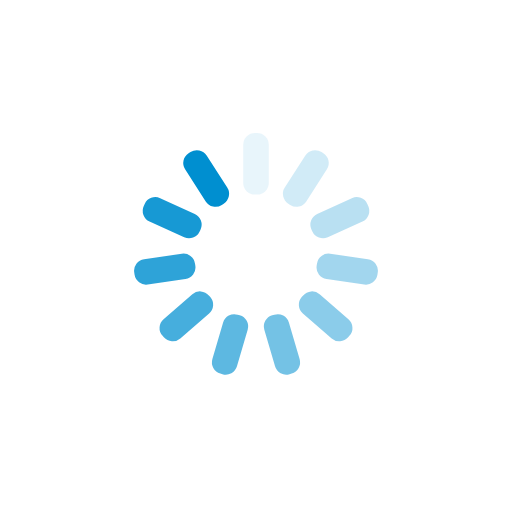
t = 0.00 s
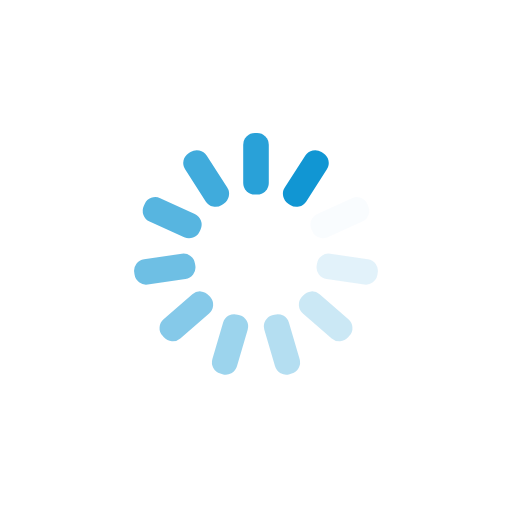
t = 0.25 s
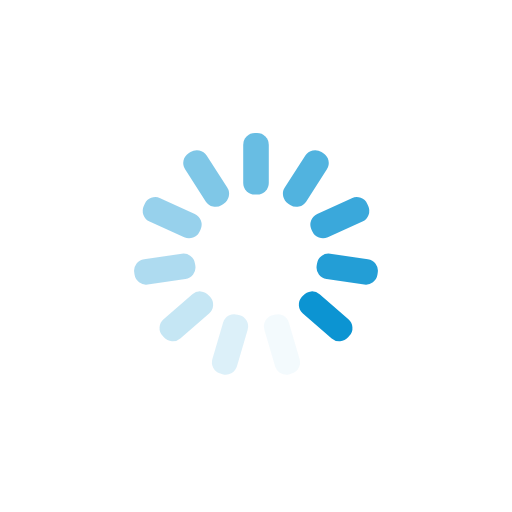
t = 0.50 s
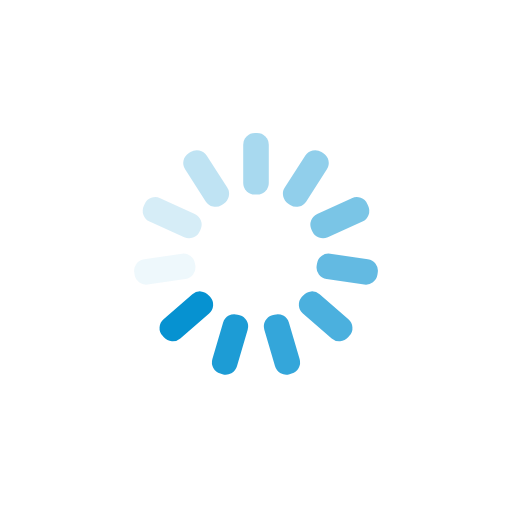
t = 0.75 s

The animated SVG that drew these frames (rendered in a browser with its animation timeline set to each time). Animation: 11 SMIL elements (animate=11); one cycle of 1.00 s, repeats indefinitely.

<?xml version="1.0" encoding="utf-8"?>
<svg xmlns="http://www.w3.org/2000/svg" xmlns:xlink="http://www.w3.org/1999/xlink" style="margin: auto; background: none; display: block; shape-rendering: auto;" width="354px" height="354px" viewBox="0 0 100 100" preserveAspectRatio="xMidYMid">
<g transform="rotate(0 50 50)">
  <rect x="47.5" y="26" rx="2.2800000000000002" ry="2.2800000000000002" width="5" height="12" fill="#008fd0">
    <animate attributeName="opacity" values="1;0" keyTimes="0;1" dur="1s" begin="-0.9090909090909091s" repeatCount="indefinite"></animate>
  </rect>
</g><g transform="rotate(32.72727272727273 50 50)">
  <rect x="47.5" y="26" rx="2.2800000000000002" ry="2.2800000000000002" width="5" height="12" fill="#008fd0">
    <animate attributeName="opacity" values="1;0" keyTimes="0;1" dur="1s" begin="-0.8181818181818182s" repeatCount="indefinite"></animate>
  </rect>
</g><g transform="rotate(65.45454545454545 50 50)">
  <rect x="47.5" y="26" rx="2.2800000000000002" ry="2.2800000000000002" width="5" height="12" fill="#008fd0">
    <animate attributeName="opacity" values="1;0" keyTimes="0;1" dur="1s" begin="-0.7272727272727273s" repeatCount="indefinite"></animate>
  </rect>
</g><g transform="rotate(98.18181818181819 50 50)">
  <rect x="47.5" y="26" rx="2.2800000000000002" ry="2.2800000000000002" width="5" height="12" fill="#008fd0">
    <animate attributeName="opacity" values="1;0" keyTimes="0;1" dur="1s" begin="-0.6363636363636364s" repeatCount="indefinite"></animate>
  </rect>
</g><g transform="rotate(130.9090909090909 50 50)">
  <rect x="47.5" y="26" rx="2.2800000000000002" ry="2.2800000000000002" width="5" height="12" fill="#008fd0">
    <animate attributeName="opacity" values="1;0" keyTimes="0;1" dur="1s" begin="-0.5454545454545454s" repeatCount="indefinite"></animate>
  </rect>
</g><g transform="rotate(163.63636363636363 50 50)">
  <rect x="47.5" y="26" rx="2.2800000000000002" ry="2.2800000000000002" width="5" height="12" fill="#008fd0">
    <animate attributeName="opacity" values="1;0" keyTimes="0;1" dur="1s" begin="-0.45454545454545453s" repeatCount="indefinite"></animate>
  </rect>
</g><g transform="rotate(196.36363636363637 50 50)">
  <rect x="47.5" y="26" rx="2.2800000000000002" ry="2.2800000000000002" width="5" height="12" fill="#008fd0">
    <animate attributeName="opacity" values="1;0" keyTimes="0;1" dur="1s" begin="-0.36363636363636365s" repeatCount="indefinite"></animate>
  </rect>
</g><g transform="rotate(229.0909090909091 50 50)">
  <rect x="47.5" y="26" rx="2.2800000000000002" ry="2.2800000000000002" width="5" height="12" fill="#008fd0">
    <animate attributeName="opacity" values="1;0" keyTimes="0;1" dur="1s" begin="-0.2727272727272727s" repeatCount="indefinite"></animate>
  </rect>
</g><g transform="rotate(261.8181818181818 50 50)">
  <rect x="47.5" y="26" rx="2.2800000000000002" ry="2.2800000000000002" width="5" height="12" fill="#008fd0">
    <animate attributeName="opacity" values="1;0" keyTimes="0;1" dur="1s" begin="-0.18181818181818182s" repeatCount="indefinite"></animate>
  </rect>
</g><g transform="rotate(294.54545454545456 50 50)">
  <rect x="47.5" y="26" rx="2.2800000000000002" ry="2.2800000000000002" width="5" height="12" fill="#008fd0">
    <animate attributeName="opacity" values="1;0" keyTimes="0;1" dur="1s" begin="-0.09090909090909091s" repeatCount="indefinite"></animate>
  </rect>
</g><g transform="rotate(327.27272727272725 50 50)">
  <rect x="47.5" y="26" rx="2.2800000000000002" ry="2.2800000000000002" width="5" height="12" fill="#008fd0">
    <animate attributeName="opacity" values="1;0" keyTimes="0;1" dur="1s" begin="0s" repeatCount="indefinite"></animate>
  </rect>
</g>
<!-- [ldio] generated by https://loading.io/ --></svg>